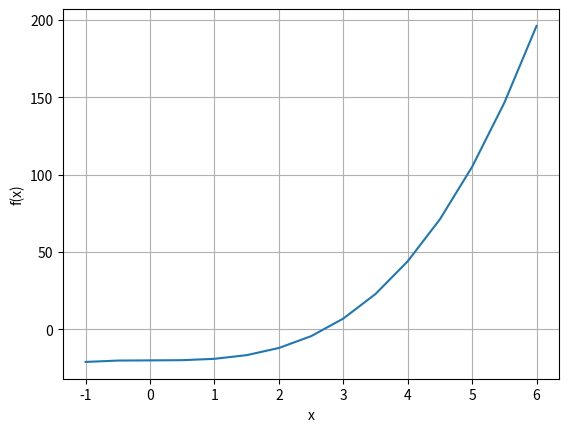

Here is the Python script that generated this plot:
# Python 3
# Plott funksjonen f(x) = x^3 - 20.0 for å finne hvor f(x)=0 har røtter

from matplotlib import pyplot

def f(x):
    return x**3 - 20.0

# lag en tabell (liste) med x-verdier
x = [i/2.-1. for i in range(15)]
print("x = ",x)

# lag en tabell (liste) til funksjonsverdiene f(x), og sett alle elementene
# lik null
fx = [0. for i in range(15)]

# regn ut f(x) for x-verdiene i listen
for i in range(15):
    fx[i] = f(x[i])

pyplot.plot(x,fx,'-')
pyplot.grid(True)
pyplot.xlabel('x')
pyplot.ylabel('f(x)')
pyplot.show()
